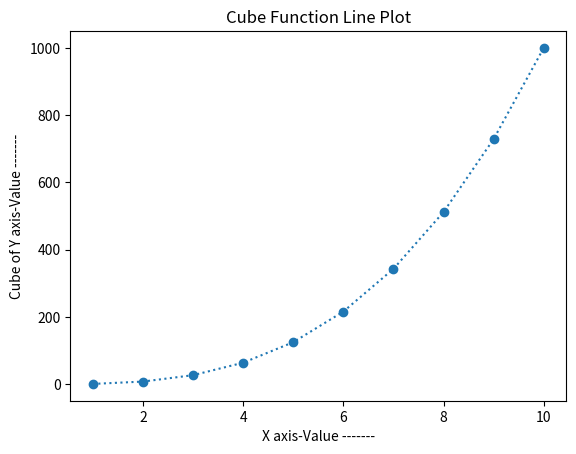

Reproduce this figure in Python.
# mlc form
import matplotlib.pyplot as myplt
import numpy as mynp
x_axis = mynp.arange(1,11)
y_axis = x_axis**3
myplt.plot(x_axis,y_axis,'o:')# mlc form
myplt.title('Cube Function Line Plot')
myplt.xlabel('X axis-Value -------')
myplt.ylabel('Cube of Y axis-Value -------')
myplt.show()